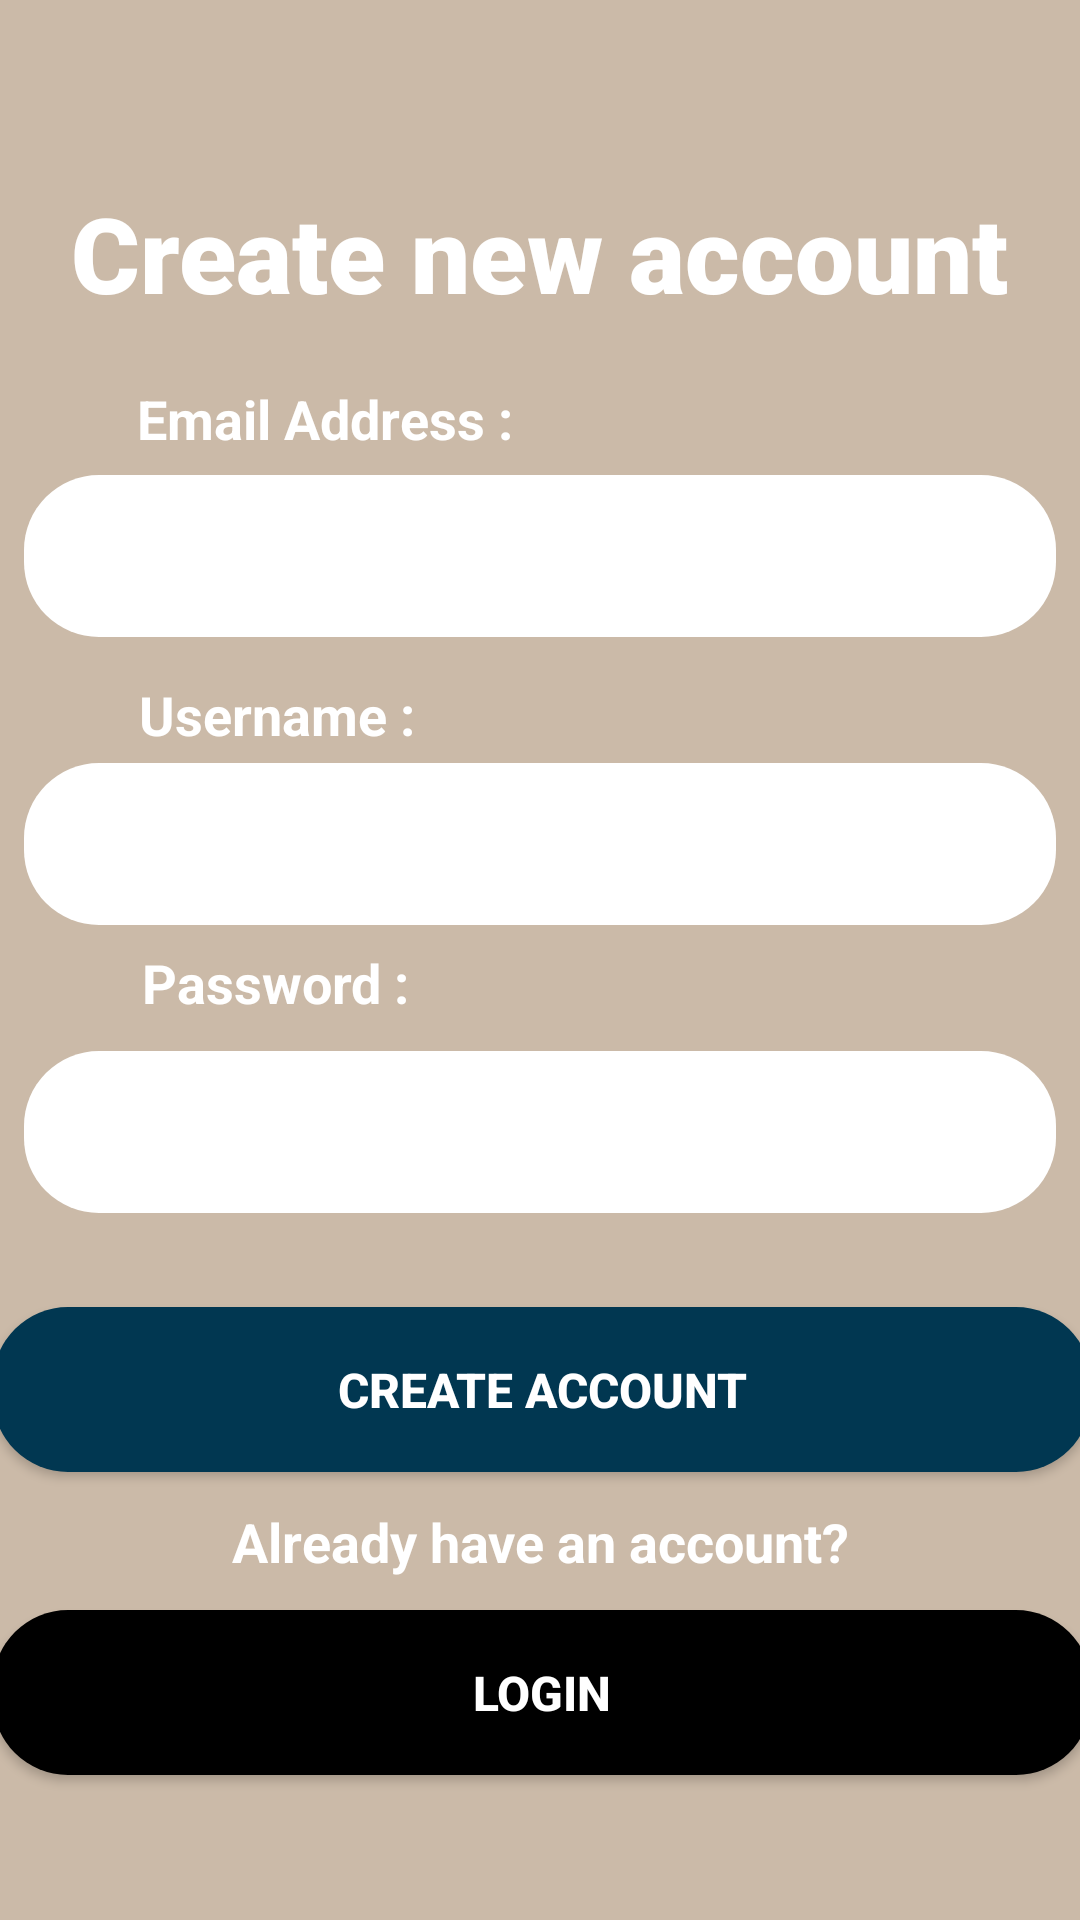

Here is an Android app screen rendered from its layout file. Give the layout XML and the strings, colors and styles it references.
<!-- AndroidManifest.xml: application theme Theme.EZ_RECIPE -->
<!-- res/layout/activity_regis.xml -->
<?xml version="1.0" encoding="utf-8"?>
<androidx.constraintlayout.widget.ConstraintLayout xmlns:android="http://schemas.android.com/apk/res/android"
    xmlns:app="http://schemas.android.com/apk/res-auto"
    xmlns:tools="http://schemas.android.com/tools"
    android:layout_width="match_parent"
    android:layout_height="match_parent"
    android:background="@color/cream"
    tools:context=".WelcomeActivity">

    <TextView
        android:id="@+id/Welcome"
        android:layout_width="wrap_content"
        android:layout_height="wrap_content"
        android:fontFamily="sans-serif-black"
        android:text="Create new account"
        android:textColor="@color/white"
        android:textSize="35sp"
        android:textStyle="bold"
        app:layout_constraintBottom_toBottomOf="parent"
        app:layout_constraintEnd_toEndOf="parent"
        app:layout_constraintStart_toStartOf="parent"
        app:layout_constraintTop_toTopOf="parent"
        app:layout_constraintVertical_bias="0.103" />

    <com.google.android.material.textfield.TextInputEditText
        android:id="@+id/regis_email"
        android:layout_width="344dp"
        android:layout_height="54dp"
        android:padding="20dp"
        android:background="@drawable/btn_shape"
        android:backgroundTint="@color/white"
        android:textColor="@color/black"
        android:inputType="textEmailAddress"
        app:layout_constraintBottom_toBottomOf="parent"
        app:layout_constraintEnd_toEndOf="parent"
        app:layout_constraintHorizontal_bias="0.492"
        app:layout_constraintStart_toStartOf="parent"
        app:layout_constraintTop_toTopOf="parent"
        app:layout_constraintVertical_bias="0.27" />

    <com.google.android.material.textfield.TextInputEditText
        android:id="@+id/regis_username"
        android:layout_width="344dp"
        android:layout_height="54dp"
        android:padding="20dp"
        android:background="@drawable/btn_shape"
        android:backgroundTint="@color/white"
        android:textColor="@color/black"
        app:layout_constraintBottom_toBottomOf="parent"
        app:layout_constraintEnd_toEndOf="parent"
        app:layout_constraintHorizontal_bias="0.492"
        app:layout_constraintStart_toStartOf="parent"
        app:layout_constraintTop_toTopOf="parent"
        app:layout_constraintVertical_bias="0.434" />

    <com.google.android.material.textfield.TextInputEditText
        android:id="@+id/regis_password2"
        android:layout_width="344dp"
        android:layout_height="54dp"
        android:padding="20dp"
        android:background="@drawable/btn_shape"
        android:backgroundTint="@color/white"
        android:textColor="@color/black"
        app:layout_constraintBottom_toBottomOf="parent"
        app:layout_constraintEnd_toEndOf="parent"
        app:layout_constraintHorizontal_bias="0.492"
        app:layout_constraintStart_toStartOf="parent"
        app:layout_constraintTop_toTopOf="parent"
        app:layout_constraintVertical_bias="0.598"
        android:inputType="textPassword"
        />

    <Button
        android:id="@+id/regis_btn2"
        android:layout_width="366dp"
        android:layout_height="55dp"
        android:background="@drawable/btn_shape"
        android:text="CREATE ACCOUNT"
        android:textColor="@color/white"
        android:textSize="16sp"
        android:textStyle="bold"
        app:layout_constraintBottom_toBottomOf="parent"
        app:layout_constraintEnd_toEndOf="parent"
        app:layout_constraintHorizontal_bias="0.488"
        app:layout_constraintStart_toStartOf="parent"
        app:layout_constraintTop_toTopOf="parent"
        app:layout_constraintVertical_bias="0.745" />

    <Button
        android:id="@+id/login_btn3"
        android:layout_width="366dp"
        android:layout_height="55dp"
        android:background="@drawable/btn_shape"
        android:backgroundTint="@color/black"
        android:text="LOGIN"
        android:textColor="@color/white"
        android:textSize="16sp"
        android:textStyle="bold"
        app:layout_constraintBottom_toBottomOf="parent"
        app:layout_constraintEnd_toEndOf="parent"
        app:layout_constraintHorizontal_bias="0.488"
        app:layout_constraintStart_toStartOf="parent"
        app:layout_constraintTop_toBottomOf="@+id/regis_btn2"
        app:layout_constraintVertical_bias="0.488" />

    <TextView
        android:id="@+id/textView4"
        android:layout_width="wrap_content"
        android:layout_height="wrap_content"
        android:text="Email Address :"
        android:textColor="@color/white"
        android:textSize="18sp"
        android:textStyle="bold"
        app:layout_constraintBottom_toBottomOf="parent"
        app:layout_constraintEnd_toEndOf="parent"
        app:layout_constraintHorizontal_bias="0.195"
        app:layout_constraintStart_toStartOf="parent"
        app:layout_constraintTop_toTopOf="parent"
        app:layout_constraintVertical_bias="0.207" />

    <TextView
        android:id="@+id/textView5"
        android:layout_width="wrap_content"
        android:layout_height="wrap_content"
        android:text="Username :"
        android:textColor="@color/white"
        android:textSize="18sp"
        android:textStyle="bold"
        app:layout_constraintBottom_toBottomOf="parent"
        app:layout_constraintEnd_toEndOf="parent"
        app:layout_constraintHorizontal_bias="0.173"
        app:layout_constraintStart_toStartOf="parent"
        app:layout_constraintTop_toTopOf="parent"
        app:layout_constraintVertical_bias="0.367" />

    <TextView
        android:id="@+id/textView"
        android:layout_width="wrap_content"
        android:layout_height="wrap_content"
        android:text="Password :"
        android:textColor="@color/white"
        android:textSize="18sp"
        android:textStyle="bold"
        app:layout_constraintBottom_toBottomOf="parent"
        app:layout_constraintEnd_toEndOf="parent"
        app:layout_constraintHorizontal_bias="0.175"
        app:layout_constraintStart_toStartOf="parent"
        app:layout_constraintTop_toTopOf="parent"
        app:layout_constraintVertical_bias="0.512" />

    <TextView
        android:id="@+id/textView6"
        android:layout_width="wrap_content"
        android:layout_height="wrap_content"
        android:text="Already have an account?"
        android:textColor="@color/white"
        android:textSize="18sp"
        android:textStyle="bold"
        app:layout_constraintBottom_toTopOf="@+id/login_btn3"
        app:layout_constraintEnd_toEndOf="parent"
        app:layout_constraintHorizontal_bias="0.5"
        app:layout_constraintStart_toStartOf="parent"
        app:layout_constraintTop_toBottomOf="@+id/regis_btn2" />


</androidx.constraintlayout.widget.ConstraintLayout>
<!-- resources referenced by this layout -->
<resources>
  <color name="black">#FF000000</color>
  <color name="cream">#CBBAA8</color>
  <color name="white">#FFFFFFFF</color>
  <!-- drawable btn_shape (drawable) -->
  <?xml version="1.0" encoding="utf-8"?>
  <shape android:shape="rectangle"
      xmlns:android="http://schemas.android.com/apk/res/android">
      <solid android:color="@color/darkGreen" />
      <corners android:radius="25dp" />
  </shape>
  <style name="Theme.EZ_RECIPE" parent="Theme.AppCompat.Light.DarkActionBar">
          <item name="colorPrimary">@color/darkGreen</item>
          <item name="colorSecondary">@color/cream</item>
      </style>
  <color name="darkGreen">#013751</color>
</resources>
